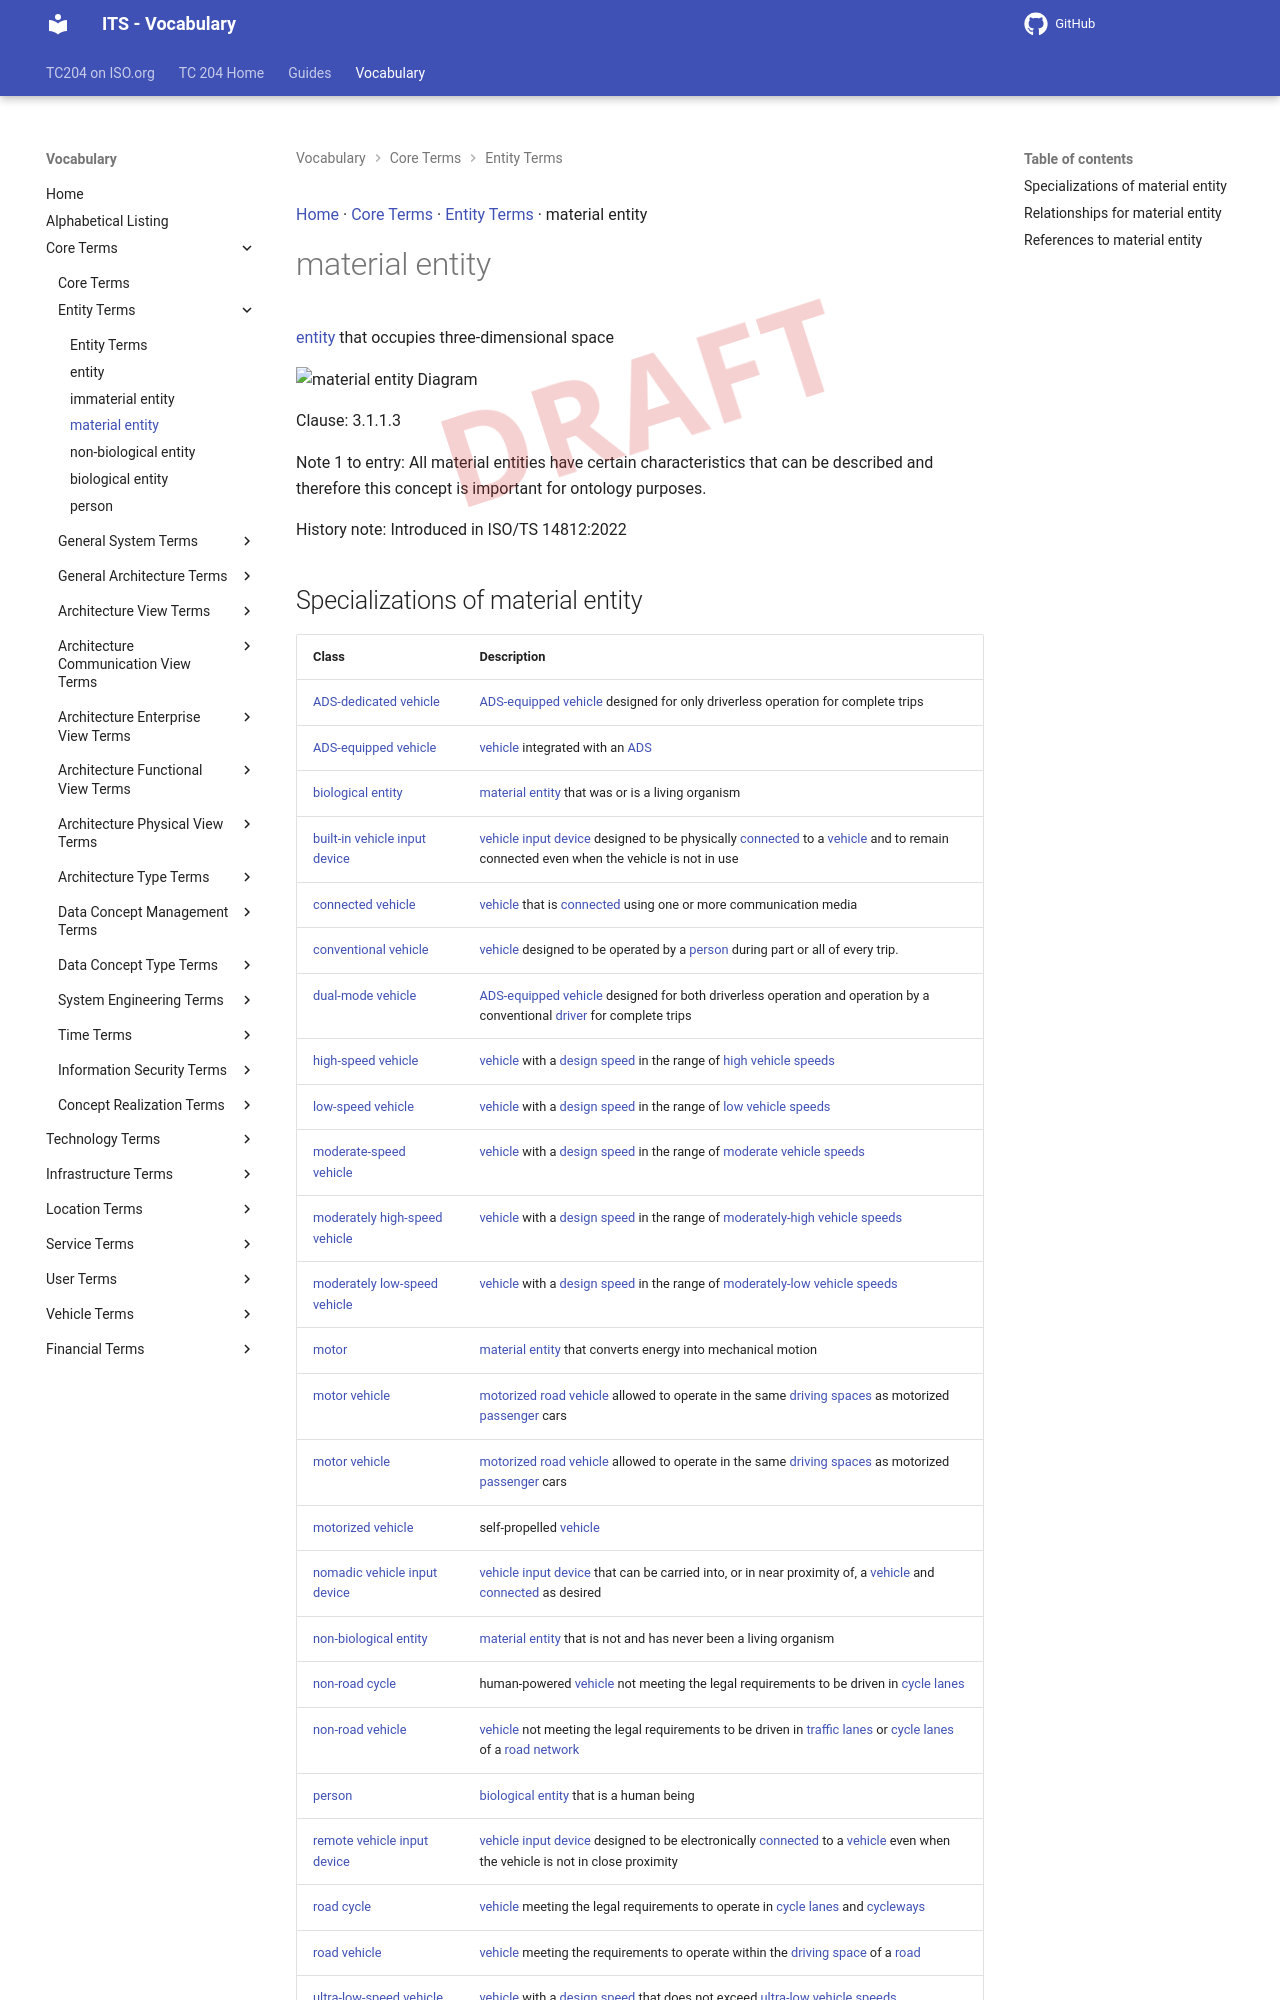

repository: ISO-TC204/iso14812 · page: v1.1.2-alpha.5/terms/material entity/index.html · generator: mkdocs

[Home](../index.md) · [Core Terms](groups/Core Terms.md) · [Entity Terms](patterns/Entity Terms.md) · material entity

# material entity

<div class="draft4-watermark" aria-hidden="true"></div>

[entity](entity.md) that occupies three-dimensional space

<object type="image/svg+xml" data="../../diagrams/material entity.dot.svg">
    <img alt="material entity Diagram" src="../../diagrams/material entity.dot.png" /> <!-- Fallback for non-SVG browsers -->
</object>

Clause: 3.1.1.3

Note 1 to entry: All material entities have certain characteristics that can be described and therefore this concept is important for ontology purposes.

History note: Introduced in ISO/TS 14812:2022
